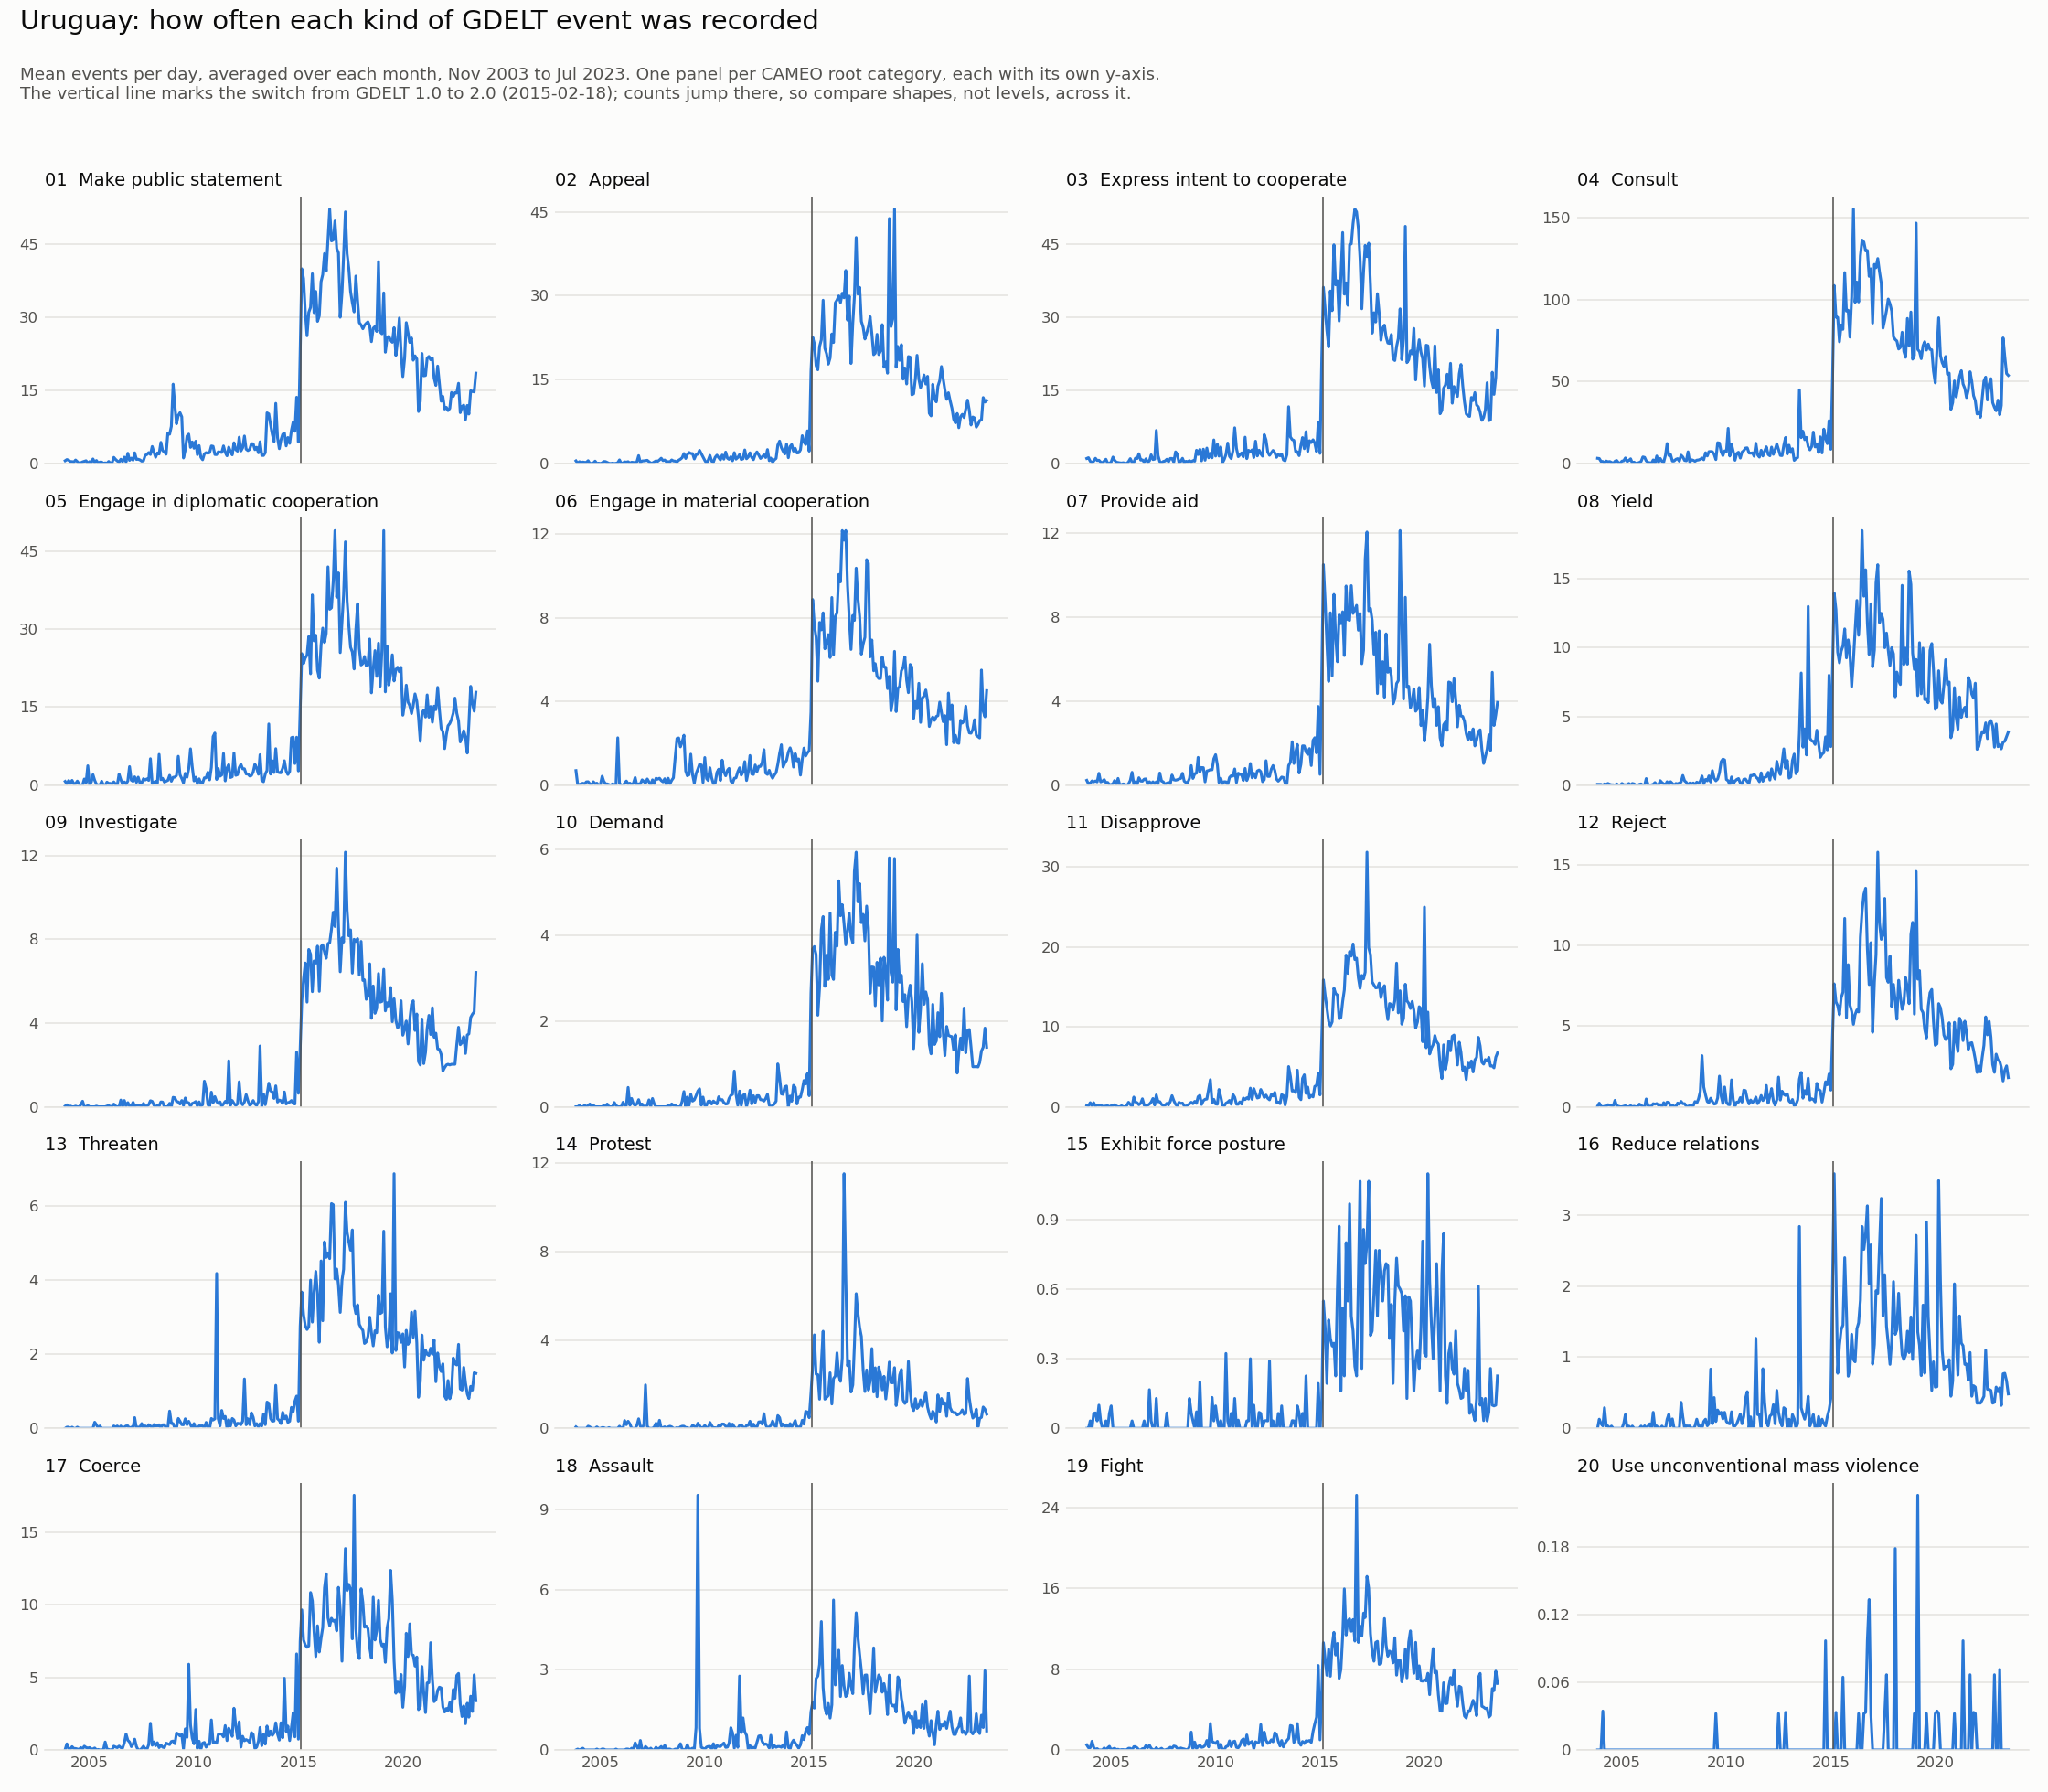

The table this chart was drawn from, first rows:
month, 01 Make public statement, 02 Appeal, 03 Express intent to cooperate, 04 Consult, 05 Engage in diplomatic cooperation, 06 Engage in material cooperation, 07 Provide aid, 08 Yield, 09 Investigate, 10 Demand, 11 Disapprove, 12 Reject, 13 Threaten, 14 Protest, 15 Exhibit force posture, 16 Reduce relations, 17 Coerce, 18 Assault, 19 Fight, 20 Use unconventional mass violence
2003-11-01, 0.6, 0.5, 1.067, 3.267, 0.733, 0.7, 0.233, 0.067, 0.033, 0.0, 0.2, 0.033, 0.0, 0.067, 0.0, 0.0, 0.033, 0.0, 0.5, 0.0
2003-12-01, 0.839, 0.097, 1.226, 3.129, 0.258, 0.032, 0.065, 0.065, 0.097, 0.0, 0.129, 0.226, 0.032, 0.0, 0.0, 0.129, 0.419, 0.032, 0.226, 0.0
2004-01-01, 0.71, 0.355, 0.484, 1.355, 0.903, 0.032, 0.097, 0.065, 0.0, 0.032, 0.516, 0.032, 0.032, 0.0, 0.032, 0.065, 0.097, 0.0, 0.226, 0.0
2004-02-01, 0.414, 0.207, 0.241, 1.345, 0.345, 0.069, 0.207, 0.0, 0.034, 0.0, 0.103, 0.0, 0.0, 0.0, 0.0, 0.034, 0.069, 0.034, 0.862, 0.034
2004-03-01, 0.419, 0.29, 0.484, 0.516, 0.935, 0.097, 0.161, 0.097, 0.0, 0.0, 0.516, 0.032, 0.032, 0.0, 0.065, 0.29, 0.226, 0.065, 0.258, 0.0
2004-04-01, 0.333, 0.233, 1.1, 1.6, 0.233, 0.067, 0.2, 0.067, 0.0, 0.033, 0.067, 0.033, 0.0, 0.0, 0.067, 0.033, 0.1, 0.0, 0.033, 0.0
2004-05-01, 0.742, 0.226, 0.645, 1.129, 0.29, 0.161, 0.161, 0.129, 0.032, 0.0, 0.226, 0.129, 0.0, 0.0, 0.032, 0.032, 0.097, 0.0, 0.129, 0.0
2004-06-01, 0.4, 0.533, 0.7, 1.3, 0.8, 0.167, 0.567, 0.067, 0.0, 0.033, 0.167, 0.1, 0.033, 0.1, 0.1, 0.0, 0.067, 0.0, 0.0, 0.0
2004-07-01, 0.097, 0.032, 0.323, 0.806, 0.258, 0.065, 0.161, 0.032, 0.0, 0.065, 0.226, 0.065, 0.0, 0.065, 0.032, 0.032, 0.032, 0.0, 0.0, 0.0
2004-08-01, 0.194, 0.065, 0.161, 0.161, 0.0, 0.032, 0.194, 0.032, 0.097, 0.0, 0.065, 0.065, 0.0, 0.0, 0.0, 0.0, 0.161, 0.0, 0.0, 0.0
2004-09-01, 0.367, 0.133, 0.533, 1.5, 0.067, 0.167, 0.267, 0.0, 0.267, 0.033, 0.067, 0.4, 0.0, 0.0, 0.0, 0.0, 0.067, 0.0, 0.2, 0.0
2004-10-01, 0.484, 0.452, 0.903, 1.935, 1.194, 0.065, 0.129, 0.097, 0.0, 0.0, 0.097, 0.032, 0.0, 0.0, 0.032, 0.0, 0.258, 0.0, 0.0, 0.0
2004-11-01, 0.6, 0.033, 0.1, 0.6, 0.467, 0.1, 0.133, 0.0, 0.0, 0.0, 0.133, 0.033, 0.0, 0.067, 0.0, 0.0, 0.167, 0.033, 0.2, 0.0
2004-12-01, 0.065, 0.097, 0.065, 0.29, 3.742, 0.0, 0.032, 0.0, 0.065, 0.0, 0.0, 0.0, 0.0, 0.0, 0.065, 0.0, 0.129, 0.0, 0.355, 0.0
2005-01-01, 0.419, 0.032, 0.355, 1.581, 0.065, 0.032, 0.032, 0.129, 0.0, 0.0, 0.129, 0.0, 0.0, 0.0, 0.097, 0.0, 0.161, 0.0, 0.0, 0.0
2005-02-01, 0.25, 0.143, 1.357, 1.75, 0.643, 0.429, 0.071, 0.036, 0.0, 0.0, 0.143, 0.036, 0.0, 0.036, 0.0, 0.071, 0.071, 0.036, 0.107, 0.0
2005-03-01, 0.968, 0.387, 0.71, 3.484, 2.032, 0.194, 0.226, 0.032, 0.0, 0.032, 0.258, 0.065, 0.0, 0.032, 0.0, 0.194, 0.065, 0.032, 0.161, 0.0
2005-04-01, 0.267, 0.367, 0.3, 1.333, 0.933, 0.067, 0.0, 0.033, 0.0, 0.0, 0.1, 0.0, 0.167, 0.0, 0.0, 0.0, 0.133, 0.0, 0.033, 0.0
2005-05-01, 0.645, 0.226, 0.226, 1.935, 0.194, 0.065, 0.323, 0.129, 0.032, 0.065, 0.0, 0.0, 0.097, 0.0, 0.0, 0.032, 0.0, 0.0, 0.065, 0.0
2005-06-01, 0.133, 0.067, 0.167, 2.967, 0.067, 0.033, 0.0, 0.0, 0.0, 0.0, 0.0, 0.067, 0.0, 0.033, 0.0, 0.0, 0.033, 0.0, 0.0, 0.0
2005-07-01, 0.323, 0.032, 0.129, 0.355, 0.065, 0.0, 0.032, 0.129, 0.0, 0.0, 0.129, 0.0, 0.065, 0.0, 0.0, 0.032, 0.0, 0.0, 0.032, 0.0
2005-08-01, 0.323, 0.097, 0.194, 0.935, 0.774, 0.065, 0.065, 0.097, 0.0, 0.0, 0.0, 0.032, 0.0, 0.0, 0.0, 0.0, 0.0, 0.0, 0.032, 0.0
2005-09-01, 0.067, 0.033, 0.1, 0.167, 0.0, 0.033, 0.033, 0.0, 0.0, 0.1, 0.0, 0.0, 0.0, 0.0, 0.0, 0.0, 0.033, 0.0, 0.0, 0.0
2005-10-01, 0.161, 0.065, 0.032, 0.355, 0.0, 0.0, 0.0, 0.0, 0.0, 0.032, 0.161, 0.0, 0.0, 0.0, 0.0, 0.0, 0.548, 0.032, 0.032, 0.0
2005-11-01, 0.067, 0.167, 0.433, 0.767, 0.6, 2.267, 0.067, 0.067, 0.033, 0.0, 0.567, 0.167, 0.0, 0.0, 0.0, 0.0, 0.067, 0.0, 0.167, 0.0
2005-12-01, 0.452, 0.677, 1.032, 1.29, 0.355, 0.097, 0.226, 0.097, 0.065, 0.0, 0.29, 0.097, 0.0, 0.097, 0.0, 0.032, 0.032, 0.0, 0.161, 0.0
2006-01-01, 0.065, 0.032, 0.258, 4.097, 0.355, 0.0, 0.613, 0.0, 0.0, 0.0, 0.032, 0.0, 0.0, 0.0, 0.032, 0.0, 0.0, 0.0, 0.0, 0.0
2006-02-01, 0.25, 0.143, 0.25, 3.821, 0.25, 0.0, 0.036, 0.0, 0.036, 0.107, 1.214, 0.0, 0.0, 0.0, 0.0, 0.036, 0.036, 0.0, 0.321, 0.0
2006-03-01, 1.29, 0.323, 1.129, 1.71, 0.645, 0.097, 0.161, 0.484, 0.129, 0.032, 0.613, 0.484, 0.065, 0.355, 0.0, 0.0, 0.258, 0.0, 0.323, 0.0
2006-04-01, 0.867, 0.267, 1.033, 0.8, 0.2, 0.2, 0.033, 0.067, 0.033, 0.033, 0.5, 0.067, 0.033, 0.167, 0.0, 0.033, 0.2, 0.033, 0.2, 0.0
2006-05-01, 0.548, 0.355, 2.032, 0.581, 0.097, 0.065, 0.355, 0.0, 0.0, 0.452, 0.258, 0.032, 0.065, 0.323, 0.0, 0.065, 0.161, 0.032, 0.0, 0.0
2006-06-01, 0.333, 0.1, 0.733, 0.2, 2.133, 0.1, 0.2, 0.033, 0.0, 0.033, 0.433, 0.033, 0.0, 0.2, 0.0, 0.0, 0.267, 0.0, 0.0, 0.0
2006-07-01, 0.903, 0.258, 0.774, 2.29, 1.097, 0.032, 0.194, 0.065, 0.323, 0.194, 1.0, 0.194, 0.065, 0.0, 0.0, 0.226, 0.161, 0.065, 0.129, 0.0
2006-08-01, 0.419, 0.226, 0.323, 0.355, 0.226, 0.097, 0.29, 0.194, 0.0, 0.065, 0.194, 0.161, 0.0, 0.0, 0.032, 0.0, 0.129, 0.032, 0.129, 0.0
2006-09-01, 1.333, 0.167, 1.0, 4.667, 0.633, 0.367, 0.3, 0.033, 0.3, 0.033, 0.133, 0.2, 0.033, 0.0, 0.0, 0.033, 0.5, 0.267, 0.433, 0.0
2006-10-01, 0.355, 0.323, 0.29, 0.806, 0.226, 0.0, 0.032, 0.0, 0.032, 0.065, 0.194, 0.097, 0.065, 0.129, 0.0, 0.0, 1.097, 0.129, 0.226, 0.0
2006-11-01, 2.133, 1.433, 0.567, 3.167, 0.833, 0.067, 0.167, 0.333, 0.2, 0.167, 0.333, 0.133, 0.067, 0.433, 0.167, 0.0, 0.667, 0.0, 0.467, 0.0
2006-12-01, 0.677, 0.194, 1.806, 1.387, 3.581, 0.065, 0.065, 0.194, 0.032, 0.032, 0.581, 0.0, 0.0, 0.097, 0.032, 0.032, 0.548, 0.355, 0.161, 0.0
2007-01-01, 1.129, 0.484, 0.839, 0.935, 0.968, 0.258, 0.161, 0.097, 0.032, 0.065, 1.032, 0.258, 0.032, 0.0, 0.0, 0.0, 0.226, 0.0, 0.032, 0.0
2007-02-01, 0.714, 0.5, 0.929, 5.179, 0.75, 0.179, 0.071, 0.036, 0.214, 0.0, 0.214, 0.071, 0.036, 0.179, 0.0, 0.0, 0.393, 0.0, 0.0, 0.0
2007-03-01, 2.226, 0.548, 6.806, 12.29, 1.613, 0.097, 0.161, 0.258, 0.032, 0.0, 1.484, 0.29, 0.29, 1.968, 0.129, 0.129, 0.742, 0.129, 0.226, 0.0
2007-04-01, 0.867, 0.6, 1.633, 4.967, 0.567, 0.3, 0.067, 0.0, 0.067, 0.033, 0.633, 0.267, 0.0, 0.1, 0.0, 0.2, 0.233, 0.067, 0.0, 0.0
2007-05-01, 0.903, 0.355, 0.419, 5.516, 1.548, 0.161, 0.581, 0.258, 0.065, 0.161, 0.645, 0.032, 0.032, 0.0, 0.0, 0.032, 0.0, 0.0, 0.065, 0.0
2007-06-01, 0.767, 0.1, 0.167, 1.6, 0.433, 0.0, 0.2, 0.133, 0.067, 0.0, 0.3, 0.1, 0.033, 0.0, 0.0, 0.133, 0.0, 0.067, 0.167, 0.0
2007-07-01, 0.516, 0.129, 0.452, 1.613, 0.387, 0.258, 0.161, 0.0, 0.0, 0.194, 0.161, 0.032, 0.129, 0.0, 0.0, 0.0, 0.097, 0.0, 0.0, 0.0
2007-08-01, 0.581, 0.323, 0.548, 2.645, 1.258, 0.065, 0.032, 0.129, 0.161, 0.065, 0.194, 0.0, 0.0, 0.065, 0.0, 0.0, 0.258, 0.0, 0.0, 0.0
2007-09-01, 1.7, 0.5, 0.9, 3.067, 1.0, 0.333, 0.1, 0.1, 0.033, 0.0, 0.433, 0.233, 0.067, 0.233, 0.067, 0.0, 0.067, 0.1, 0.067, 0.0
2007-10-01, 1.871, 0.419, 0.387, 1.516, 1.226, 0.29, 0.129, 0.161, 0.032, 0.0, 0.226, 0.161, 0.0, 0.065, 0.0, 0.0, 0.032, 0.032, 0.129, 0.0
2007-11-01, 2.267, 0.667, 1.067, 5.167, 0.933, 0.333, 0.067, 0.233, 0.1, 0.0, 0.667, 0.333, 0.1, 0.367, 0.0, 0.367, 0.367, 0.067, 0.267, 0.0
2007-12-01, 1.871, 0.968, 1.065, 4.065, 5.097, 0.226, 0.484, 0.71, 0.29, 0.0, 1.387, 0.194, 0.065, 0.0, 0.0, 0.161, 1.839, 0.129, 0.161, 0.0
2008-01-01, 3.516, 0.548, 0.323, 1.968, 0.323, 0.161, 0.258, 0.323, 0.258, 0.0, 0.774, 0.194, 0.0, 0.032, 0.0, 0.0, 0.323, 0.032, 0.387, 0.0
2008-02-01, 2.31, 0.655, 2.414, 1.759, 0.517, 0.31, 0.241, 0.207, 0.069, 0.0, 0.31, 0.034, 0.103, 0.069, 0.0, 0.034, 0.552, 0.172, 0.345, 0.0
2008-03-01, 1.323, 0.323, 1.935, 7.226, 0.774, 0.0, 0.258, 0.0, 0.0, 0.0, 0.097, 0.0, 0.065, 0.0, 0.0, 0.032, 0.29, 0.0, 0.161, 0.0
2008-04-01, 2.2, 0.367, 0.2, 0.833, 0.4, 0.333, 0.3, 0.167, 0.067, 0.033, 0.567, 0.1, 0.067, 0.067, 0.0, 0.033, 0.5, 0.033, 0.067, 0.0
2008-05-01, 1.968, 0.323, 0.452, 2.387, 5.935, 0.065, 0.323, 0.097, 0.032, 0.0, 0.419, 0.065, 0.097, 0.097, 0.0, 0.0, 0.161, 0.032, 0.194, 0.0
2008-06-01, 4.367, 0.667, 1.1, 2.033, 1.067, 0.233, 0.567, 0.167, 0.233, 0.067, 0.467, 0.067, 0.0, 0.067, 0.0, 0.0, 0.333, 0.0, 0.133, 0.0
2008-07-01, 2.677, 0.484, 0.194, 1.452, 1.323, 0.355, 0.194, 0.032, 0.226, 0.032, 0.129, 0.323, 0.097, 0.0, 0.0, 0.032, 0.194, 0.0, 0.097, 0.0
2008-08-01, 2.387, 0.452, 0.484, 2.129, 0.613, 1.323, 0.129, 0.226, 0.0, 0.032, 0.032, 0.226, 0.097, 0.0, 0.0, 0.129, 0.161, 0.032, 0.032, 0.0
2008-09-01, 1.933, 0.3, 0.4, 2.267, 0.767, 2.233, 0.133, 0.133, 0.0, 0.0, 0.233, 0.5, 0.0, 0.033, 0.0, 0.033, 0.467, 0.033, 0.033, 0.0
2008-10-01, 6.29, 0.613, 0.613, 2.645, 0.935, 2.258, 0.323, 0.29, 0.0, 0.0, 0.355, 0.935, 0.032, 0.0, 0.129, 0.032, 0.419, 0.097, 0.323, 0.0
... 177 more rows
